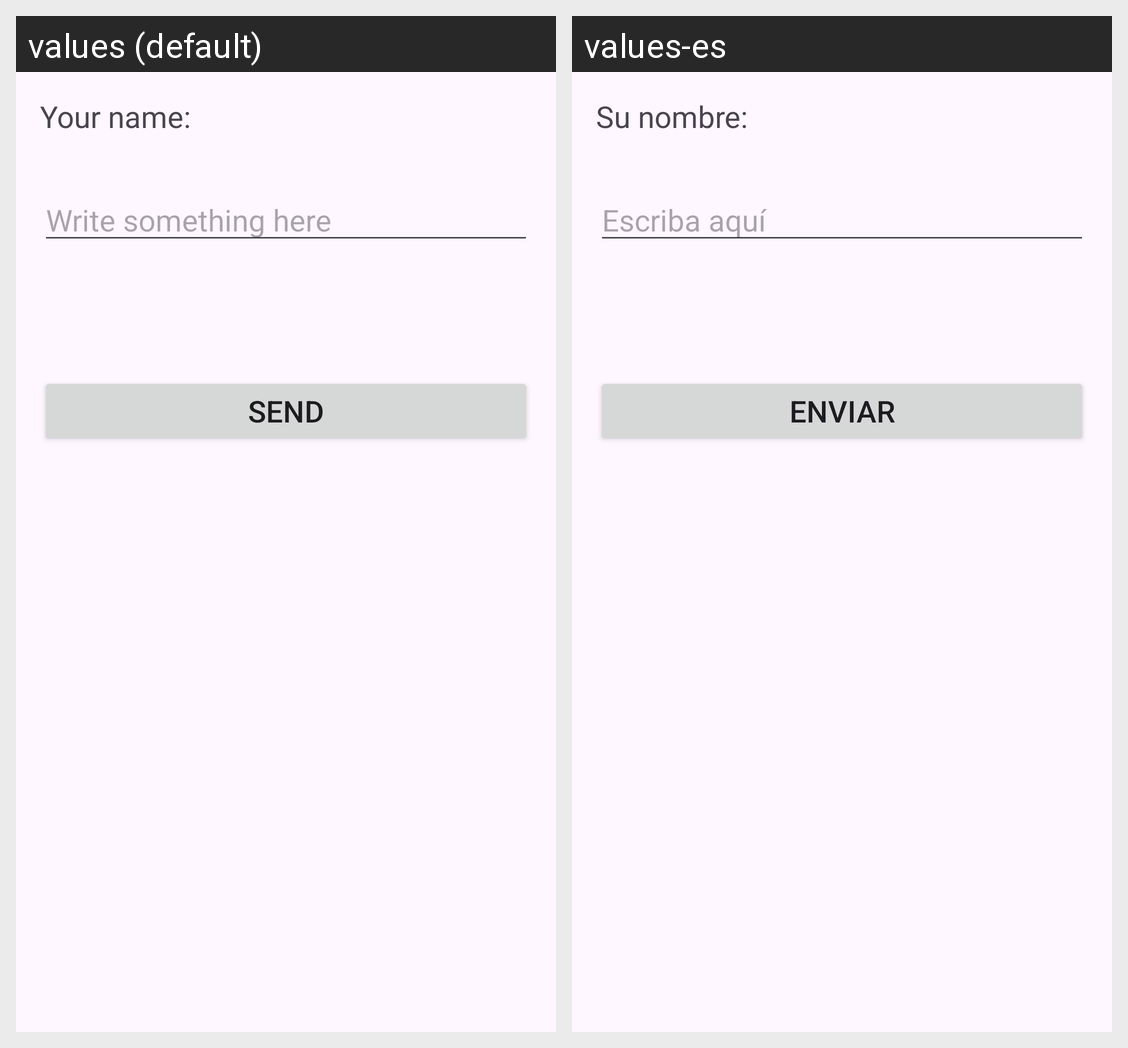

Here is an Android app screen in its default locale and in the app's own translations. Write out the translated-string differences for the strings that appear on this screen.
Android screen res/layout/activity_main.xml rendered under 2 locales, left to right: values (default), values-es. Device: Nexus 5 (rendered at 1080×1920; each locale shown at half size, 540×960, under a caption strip naming it); theme Theme.Desapp01.
Strings drawn on this screen, with the default value and each locale's value (text and hints the layout hard-codes, and strings that could not be matched under every locale, appear in the picture but are not listed):

lbl_name
  values: Your name:
  values-es: Su nombre:

hint_write_here
  values: Write something here
  values-es: Escriba aquí

btn_send
  values: Send
  values-es: Enviar
